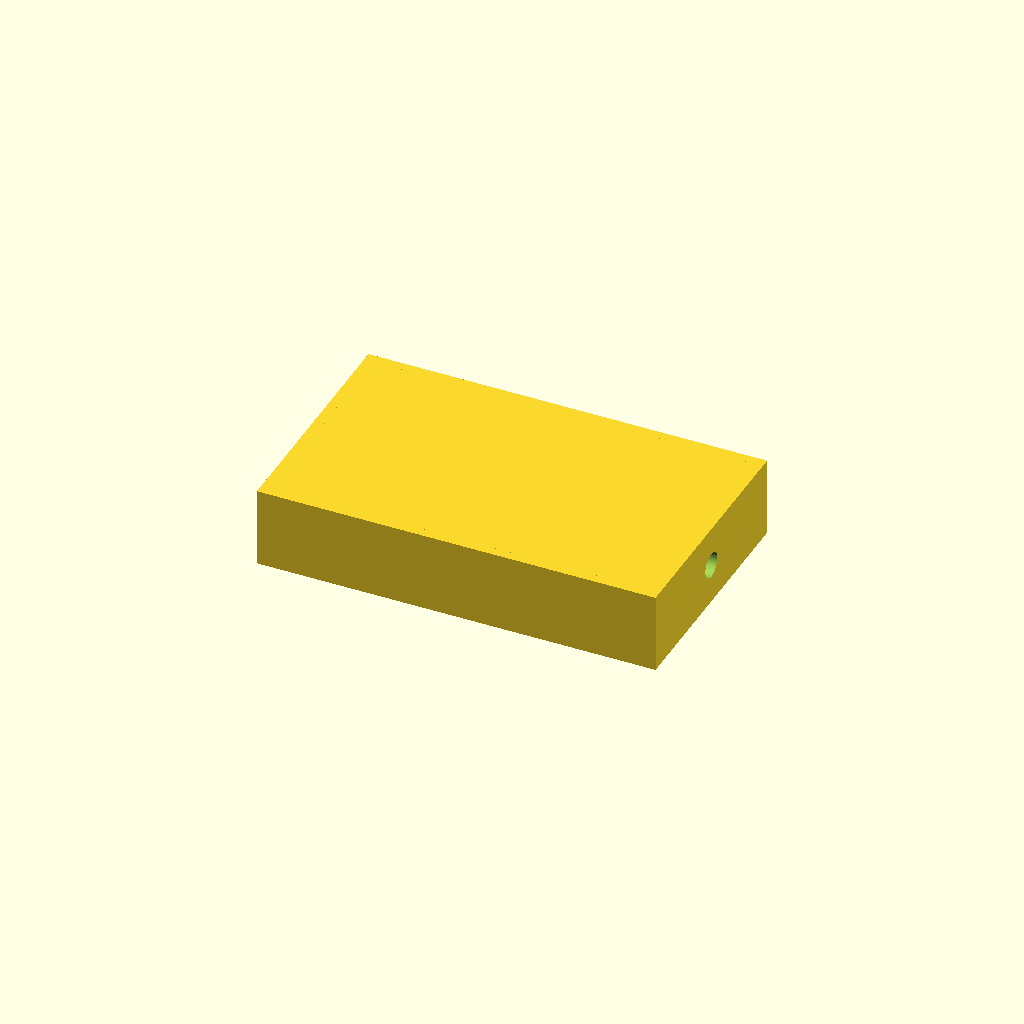
Cell 1: rendered with the file's own defaults.
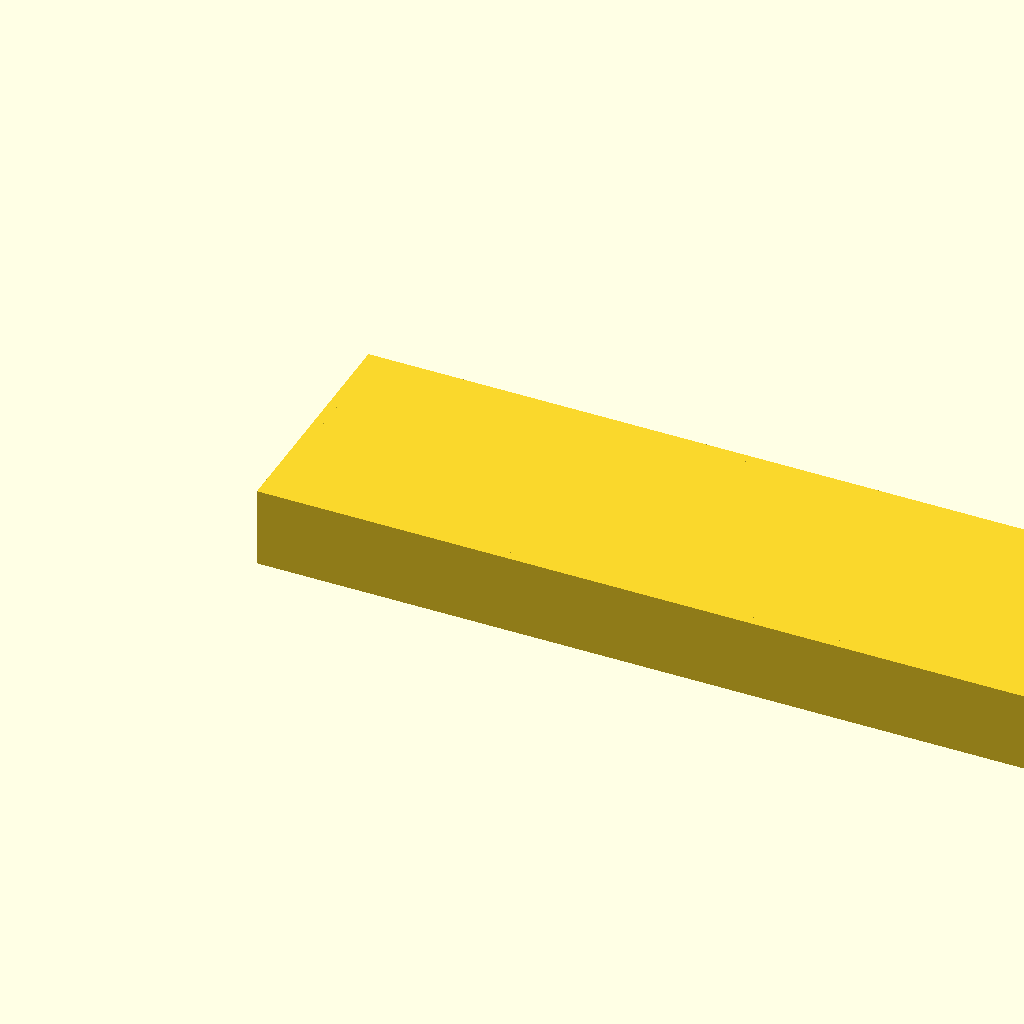
Cell 2: the same model with ow = 254.
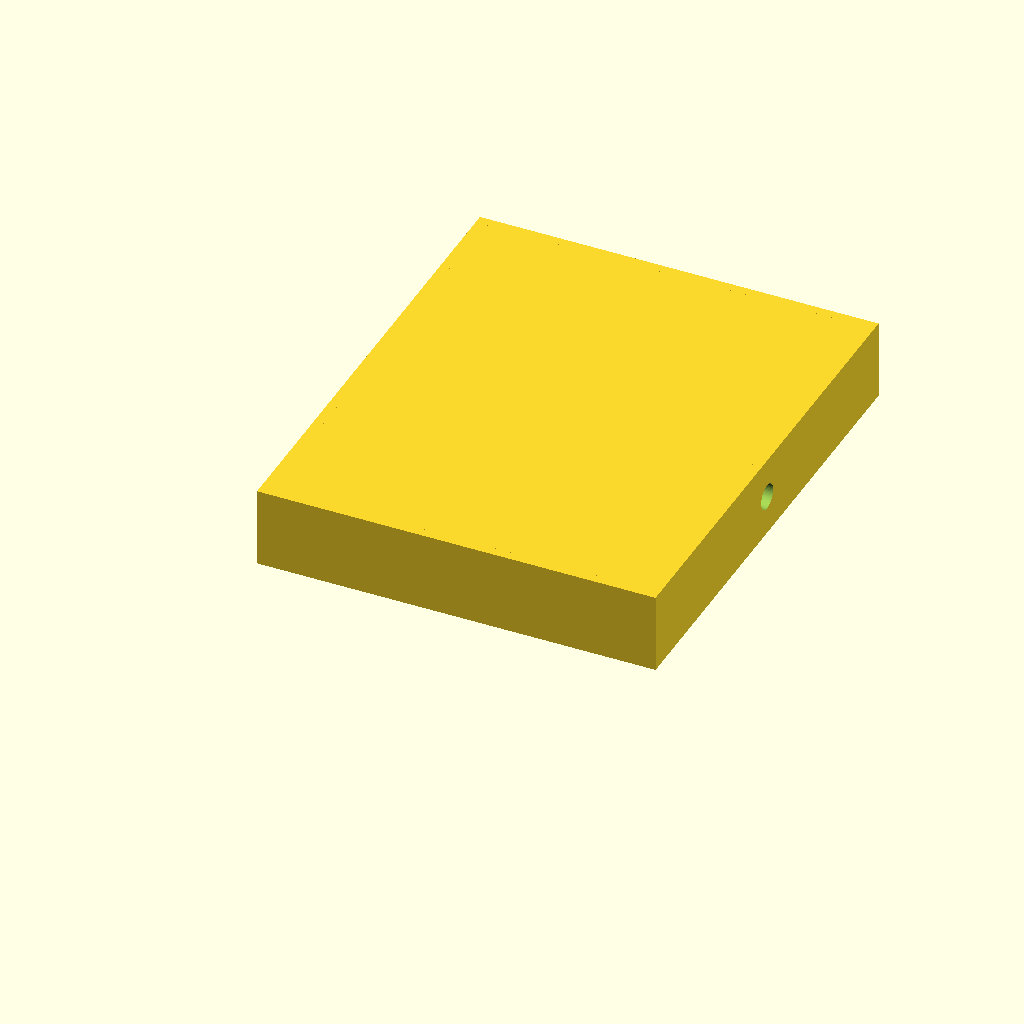
Cell 3: od = 152.4 (everything else at default).
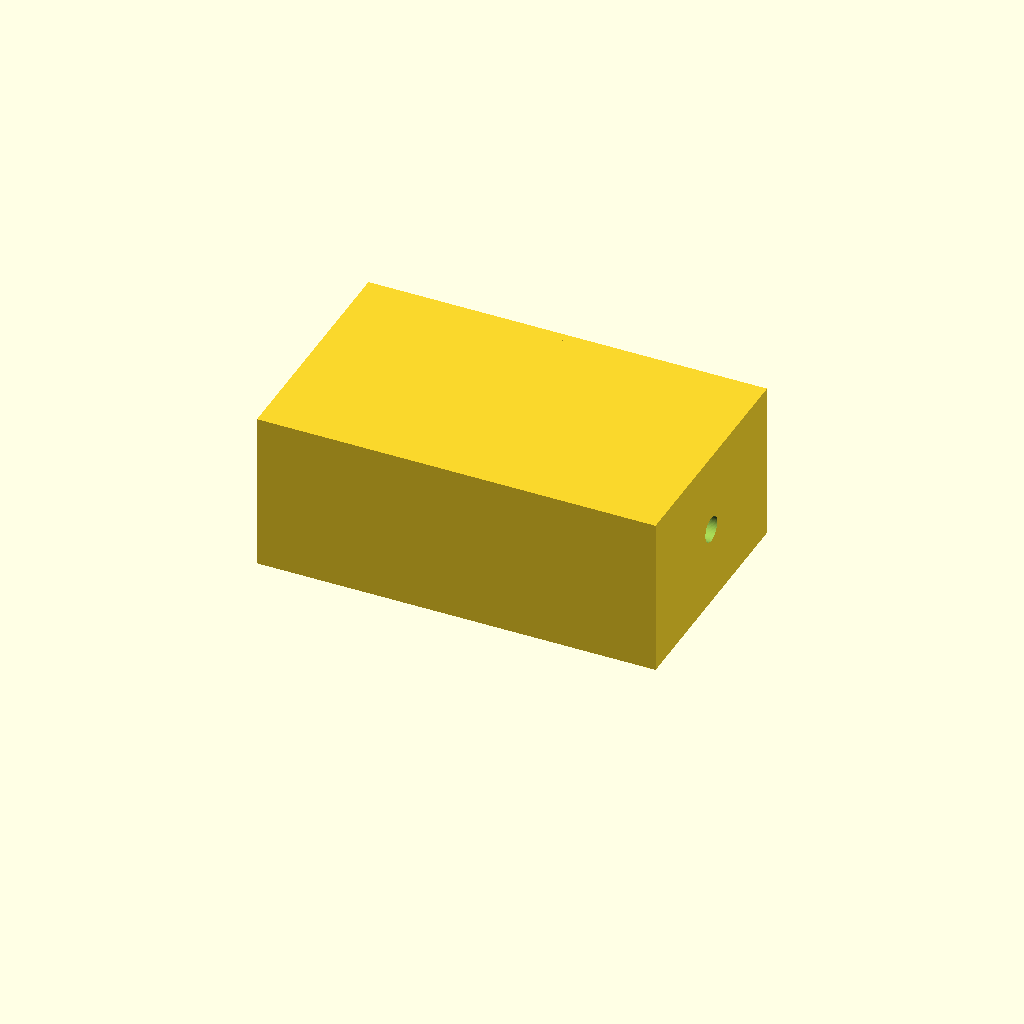
Cell 4 — oh set to 50.8, the other parameters unchanged.
All cells are drawn from one camera (rotation 55°, 0°, 25°, orthographic, colour scheme Cornfield), so only the parameter changes between them.
Source of the model, cad/scad/obelisk_top_v1.scad:
// =============================================================================
// imac-camera-rebirth — obelisk_top.scad
// Top shell V1: uniform wall thickness, 4 posts
// https://github.com/thisoldcpu/imac-camera-rebirth
// =============================================================================

include <params.scad>

$fn = 64;

ow       = 127.00;
od       =  76.20;
oh       =  25.40;
wall_t   =   3.00;
screw_in =   8.00;

usbc_w   =   9.00;
usbc_h   =   3.50;

ped_w      =  14.50;
ped_d      =   9.00;
ped_bottom = oh/2 + usbc_h/2;
ped_h      = (oh - wall_t) - ped_bottom;

post_od  =   6.00;
post_h   =  oh - wall_t;

module obelisk_top() {
    difference() {
        union() {
            // Top face
            translate([0, 0, oh - wall_t])
                cube([ow, od, wall_t]);

            // Left wall (USB-C end)
            cube([wall_t, od, oh]);

            // Right wall / facia (lens end)
            translate([ow - wall_t, 0, 0])
                cube([wall_t, od, oh]);

            // Front wall
            cube([ow, wall_t, oh]);

            // Rear wall
            translate([0, od - wall_t, 0])
                cube([ow, wall_t, oh]);

            // 4 posts — corners, inset by screw_in
            translate([screw_in,    screw_in,    0]) cylinder(h=post_h, d=post_od);
            translate([ow-screw_in, screw_in,    0]) cylinder(h=post_h, d=post_od);
            translate([screw_in,    od-screw_in, 0]) cylinder(h=post_h, d=post_od);
            translate([ow-screw_in, od-screw_in, 0]) cylinder(h=post_h, d=post_od);

            // USB-C PCB pedestal hanging from top face
            translate([wall_t, od/2 - ped_d/2, ped_bottom])
                cube([ped_w, ped_d, ped_h]);
        }

        // Lens hole through facia
        translate([ow - wall_t - 1, od/2, oh/2])
            rotate([0, 90, 0])
                cylinder(h=wall_t+2, d=lens_dia + lens_clear*2);

        // USB-C rounded rect cutout through left wall
        translate([0, od/2, oh/2])
            rotate([0, 90, 0])
                translate([0, 0, -1])
                    hull() {
                        translate([ usbc_h/2 - 1,  usbc_w/2 - 1, 0]) cylinder(h=wall_t+2, r=1);
                        translate([-usbc_h/2 + 1,  usbc_w/2 - 1, 0]) cylinder(h=wall_t+2, r=1);
                        translate([ usbc_h/2 - 1, -usbc_w/2 + 1, 0]) cylinder(h=wall_t+2, r=1);
                        translate([-usbc_h/2 + 1, -usbc_w/2 + 1, 0]) cylinder(h=wall_t+2, r=1);
                    }

        // M2 through-holes in 4 posts
        translate([screw_in,    screw_in,    -1]) cylinder(h=post_h+2, d=2.2);
        translate([ow-screw_in, screw_in,    -1]) cylinder(h=post_h+2, d=2.2);
        translate([screw_in,    od-screw_in, -1]) cylinder(h=post_h+2, d=2.2);
        translate([ow-screw_in, od-screw_in, -1]) cylinder(h=post_h+2, d=2.2);
    }
}

obelisk_top();
Parameter table extracted from the source (name, type, default, range or options):
ow: number, default 127
od: number, default 76.2
oh: number, default 25.4
wall_t: number, default 3
screw_in: number, default 8
usbc_w: number, default 9
usbc_h: number, default 3.5
ped_w: number, default 14.5
ped_d: number, default 9
post_od: number, default 6
